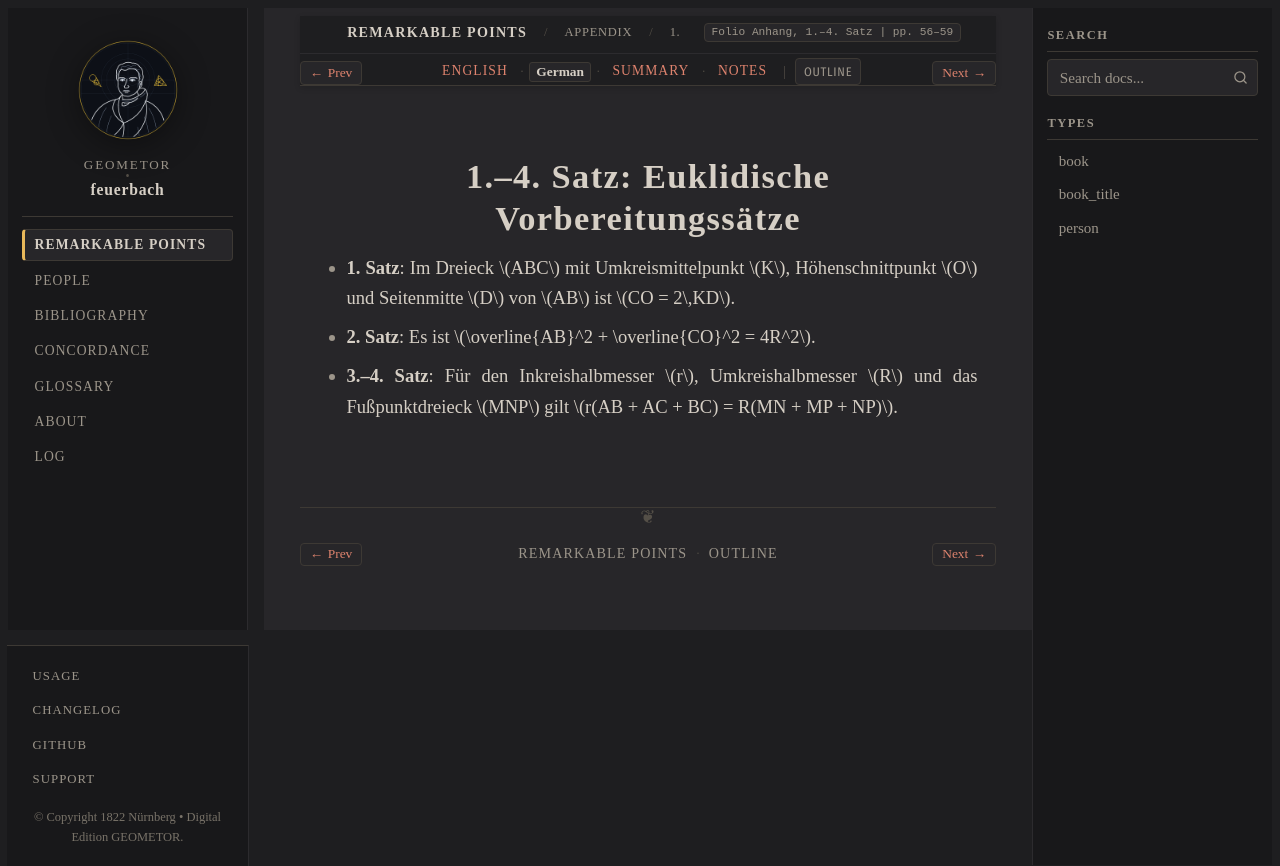

repository: geometor/feuerbach · page: feuerbach_1822/anhang/anhang_01/de.html · generator: sphinx

:layout: book
:canonical_id: 1.–4. Satz
:breadcrumb_title: 1.–4. Satz
:order: 1
:folio: Anhang, 1.–4. Satz
:tracks: English: index | German: de | Summary: summary | Notes: notes

.. _fb-05-de:
.. _fb-de-anhang-1-4:

.. folio:: Anhang, 1.–4. Satz
   :page: 56–59

1.–4. Satz: Euklidische Vorbereitungssätze
==========================================

* **1. Satz**: Im Dreieck :math:`ABC` mit Umkreismittelpunkt :math:`K`, Höhenschnittpunkt :math:`O` und Seitenmitte :math:`D` von :math:`AB` ist :math:`CO = 2\,KD`.
* **2. Satz**: Es ist :math:`\overline{AB}^2 + \overline{CO}^2 = 4R^2`.
* **3.–4. Satz**: Für den Inkreishalbmesser :math:`r`, Umkreishalbmesser :math:`R` und das Fußpunktdreieck :math:`MNP` gilt :math:`r(AB + AC + BC) = R(MN + MP + NP)`.
